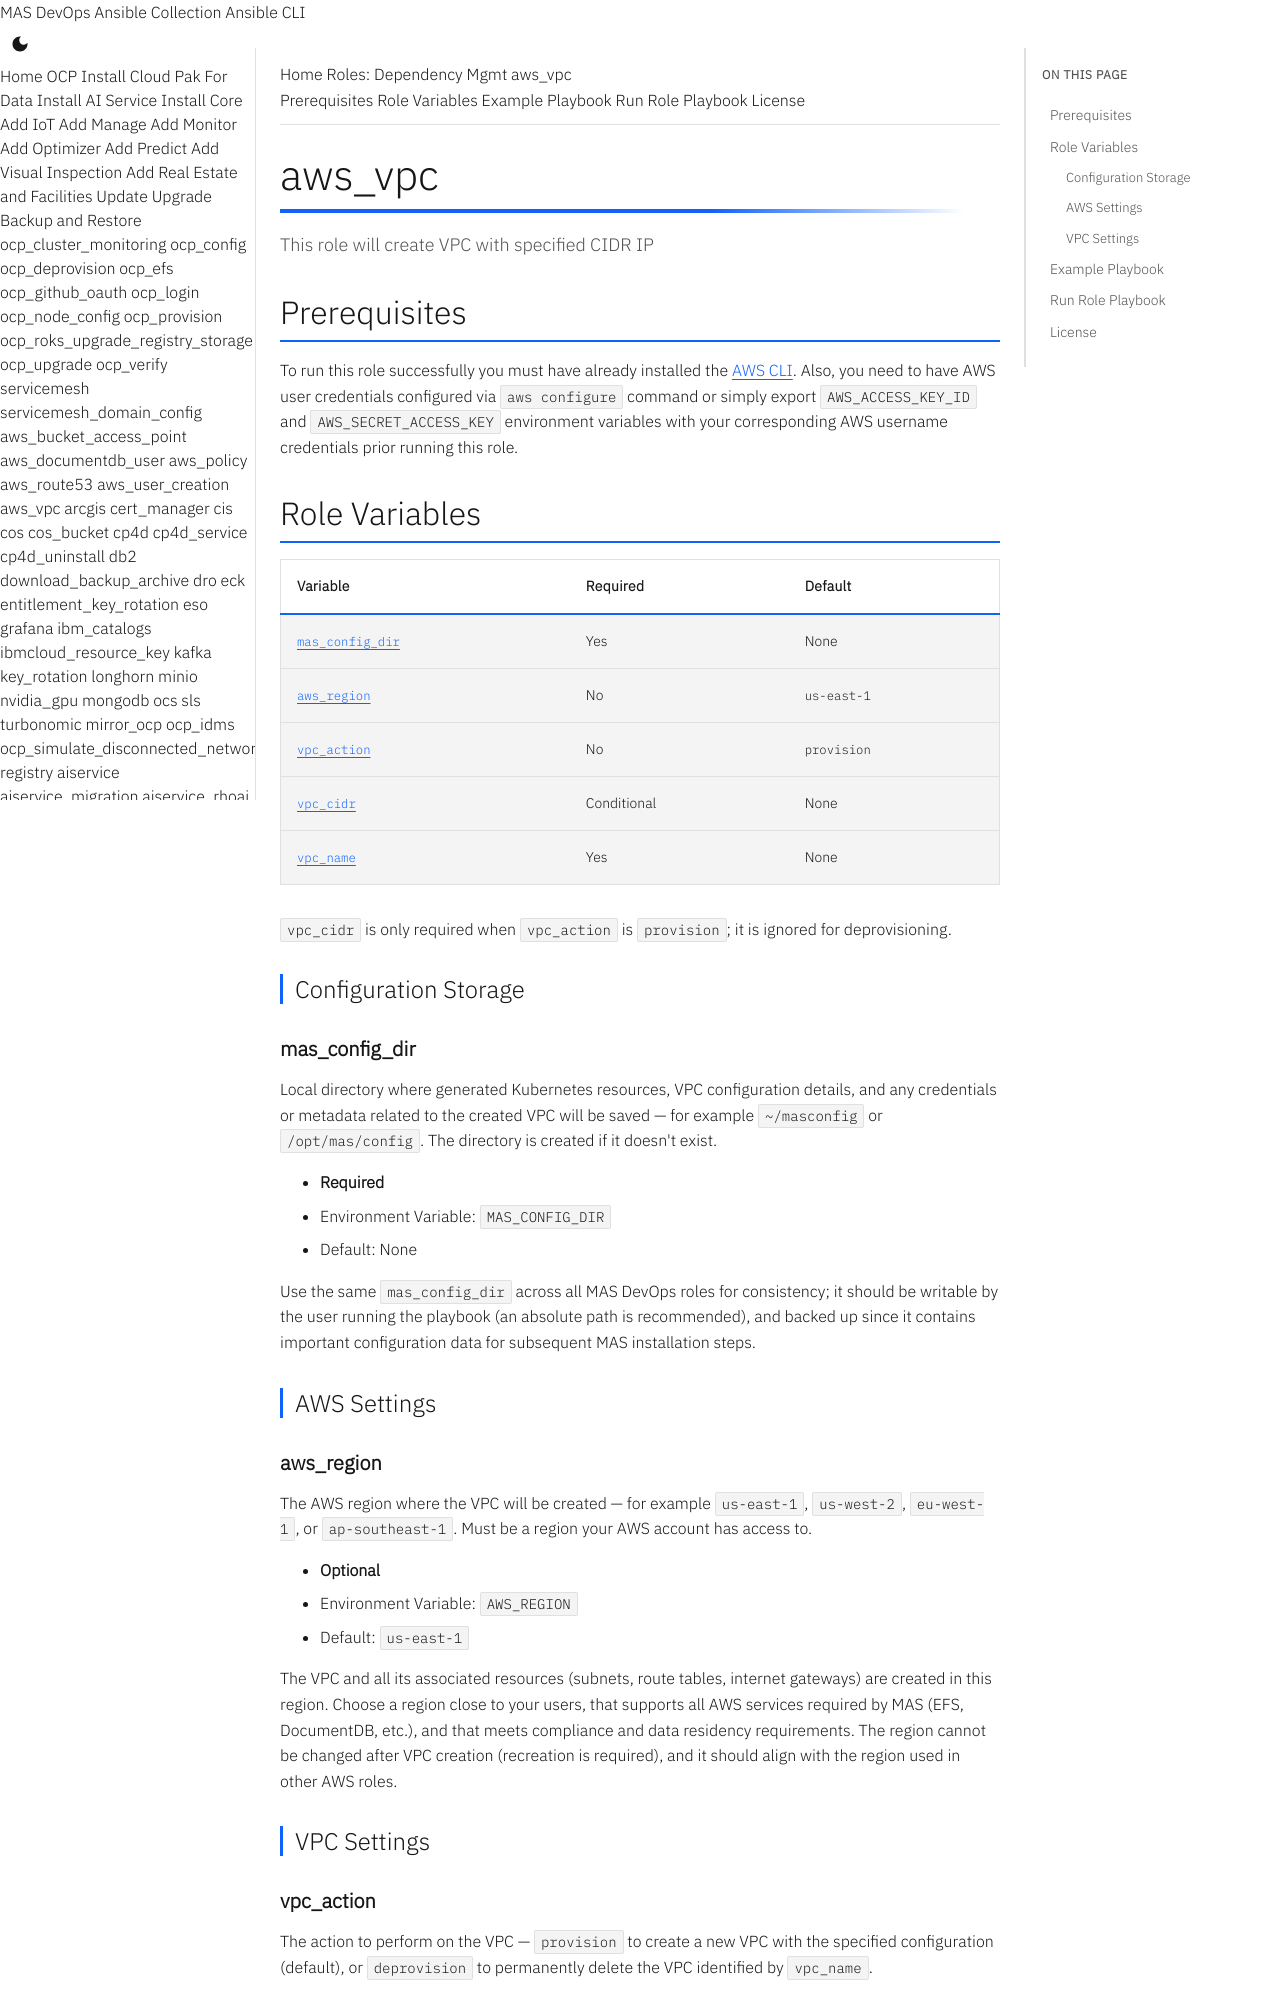

repository: ibm-mas/ansible-devops · page: roles/aws_vpc/index.html · generator: mkdocs

# aws_vpc
This role will create VPC with specified CIDR IP

## Prerequisites
To run this role successfully you must have already installed the [AWS CLI](https://docs.aws.amazon.com/cli/latest/userguide/getting-started-install.html).
Also, you need to have AWS user credentials configured via `aws configure` command or simply export `AWS_ACCESS_KEY_ID` and `AWS_SECRET_ACCESS_KEY` environment variables with your corresponding AWS username credentials prior running this role.

## Role Variables

| Variable | Required | Default |
|----------|----------|---------|
| [`mas_config_dir`](#mas_config_dir) | Yes | None |
| [`aws_region`](#aws_region) | No | `us-east-1` |
| [`vpc_action`](#vpc_action) | No | `provision` |
| [`vpc_cidr`](#vpc_cidr) | Conditional | None |
| [`vpc_name`](#vpc_name) | Yes | None |

`vpc_cidr` is only required when `vpc_action` is `provision`; it is ignored for deprovisioning.

### Configuration Storage

#### mas_config_dir

Local directory where generated Kubernetes resources, VPC configuration details, and any credentials or metadata related to the created VPC will be saved — for example `~/masconfig` or `/opt/mas/config`. The directory is created if it doesn't exist.

- **Required**
- Environment Variable: `MAS_CONFIG_DIR`
- Default: None

Use the same `mas_config_dir` across all MAS DevOps roles for consistency; it should be writable by the user running the playbook (an absolute path is recommended), and backed up since it contains important configuration data for subsequent MAS installation steps.

### AWS Settings

#### aws_region

The AWS region where the VPC will be created — for example `us-east-1`, `us-west-2`, `eu-west-1`, or `ap-southeast-1`. Must be a region your AWS account has access to.

- **Optional**
- Environment Variable: `AWS_REGION`
- Default: `us-east-1`

The VPC and all its associated resources (subnets, route tables, internet gateways) are created in this region. Choose a region close to your users, that supports all AWS services required by MAS (EFS, DocumentDB, etc.), and that meets compliance and data residency requirements. The region cannot be changed after VPC creation (recreation is required), and it should align with the region used in other AWS roles.

### VPC Settings
